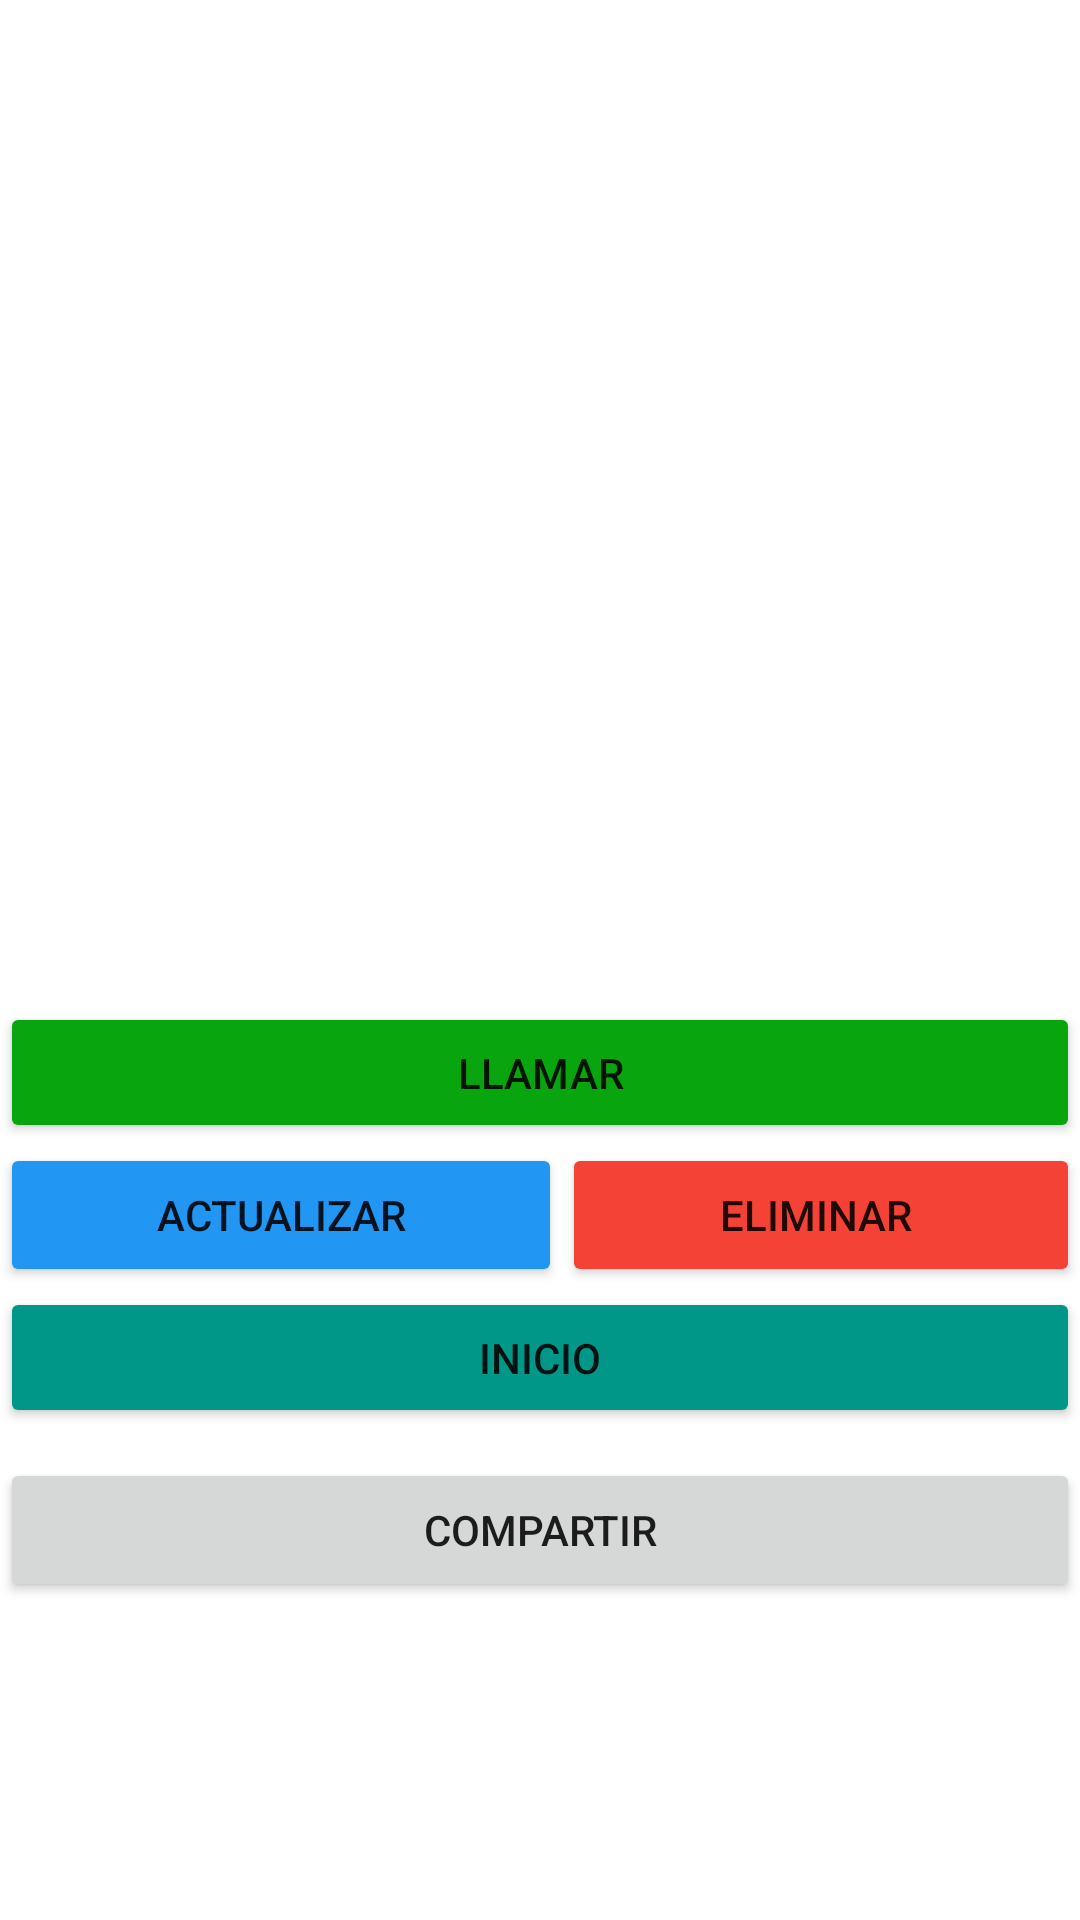

Android layout source for this screen:
<!-- AndroidManifest.xml: application theme Theme.PM2E10626 -->
<!-- res/layout/activity_consulta.xml -->
<?xml version="1.0" encoding="utf-8"?>
<LinearLayout xmlns:android="http://schemas.android.com/apk/res/android"
    xmlns:app="http://schemas.android.com/apk/res-auto"
    xmlns:tools="http://schemas.android.com/tools"
    android:layout_width="match_parent"
    android:layout_height="match_parent"
    android:orientation="vertical"
    tools:context=".ActivityConsulta">

    <LinearLayout
        android:layout_width="match_parent"
        android:layout_height="wrap_content"
        android:orientation="horizontal"/>

    <ListView
        android:id="@+id/listaContactos"
        android:layout_width="match_parent"
        android:layout_height="334dp"
        android:choiceMode="singleChoice"
        tools:layout_editor_absoluteX="143dp"
        tools:layout_editor_absoluteY="119dp">

    </ListView>

    <Button
        android:id="@+id/button2"
        android:layout_width="match_parent"
        android:layout_height="47dp"
        android:onClick="clickCall"
        android:text="Llamar"
        app:backgroundTint="#09A50F" />

    <LinearLayout
        android:layout_width="match_parent"
        android:layout_height="48dp">

        <Button
            android:id="@+id/btn_actualizar"
            android:layout_width="145dp"
            android:layout_height="wrap_content"
            android:layout_weight="1"
            android:onClick="clickActualizar"
            android:text="Actualizar"
            app:backgroundTint="#2196F3" />

        <Button
            android:id="@+id/btn_Eliminar"
            android:layout_width="130dp"
            android:layout_height="wrap_content"
            android:layout_weight="1"
            android:onClick="clickELiminar"
            android:text="Eliminar "
            app:backgroundTint="#F44336" />

    </LinearLayout>

    <LinearLayout
        android:layout_width="match_parent"
        android:layout_height="57dp"
        android:orientation="vertical">

        <Button
            android:id="@+id/button3"
            android:layout_width="match_parent"
            android:layout_height="47dp"
            android:onClick="clickInicio"
            android:text="Inicio"
            app:backgroundTint="#009688" />

    </LinearLayout>

    <LinearLayout
        android:layout_width="match_parent"
        android:layout_height="match_parent"
        android:orientation="horizontal" >

        <Button
            android:id="@+id/btnCompartir"
            android:layout_width="wrap_content"
            android:layout_height="wrap_content"
            android:layout_weight="1"
            android:text="Compartir" />

    </LinearLayout>


</LinearLayout>
<!-- resources referenced by this layout -->
<resources>
  <style name="Theme.PM2E10626" parent="Theme.MaterialComponents.DayNight.DarkActionBar">
          
          <item name="colorPrimary">@color/purple_500</item>
          <item name="colorPrimaryVariant">@color/purple_700</item>
          <item name="colorOnPrimary">@color/white</item>
          
          <item name="colorSecondary">@color/teal_200</item>
          <item name="colorSecondaryVariant">@color/teal_700</item>
          <item name="colorOnSecondary">@color/black</item>
          
          <item name="android:statusBarColor" tools:targetApi="l">?attr/colorPrimaryVariant</item>
          
      </style>
  <!-- not gathered from this repository: default colours our renderer supplied (Android Studio template values) -->
  <color name="purple_500">#FF6200EE</color>
  <color name="purple_700">#FF3700B3</color>
  <color name="teal_200">#FF03DAC5</color>
  <color name="teal_700">#FF018786</color>
  <color name="black">#FF000000</color>
  <color name="white">#FFFFFFFF</color>
</resources>
